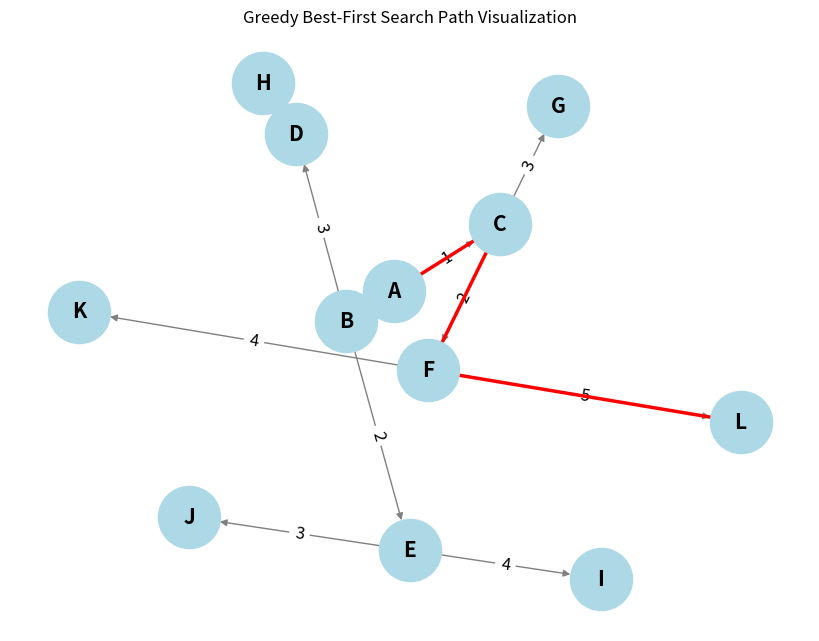

Source code (Python):
import heapq
import networkx as nx
import matplotlib.pyplot as plt

def greedy_best_first_search(graph, start, goal, heuristic):
    # Priority queue to store the frontier nodes, initialized with the start node
    priority_queue = [(heuristic[start], start)]
    # Dictionary to store the visited nodes
    visited = {start: None}
    exploration_order = []

    while priority_queue:
        # Pop the node with the lowest heuristic value from the priority queue
        _, current_node = heapq.heappop(priority_queue)
        exploration_order.append(current_node)

        # If we reached the goal, return the path
        if current_node == goal:
            return reconstruct_path(visited, start, goal), exploration_order

        # Explore the neighbors
        for neighbor, cost in graph[current_node]:
            if neighbor not in visited:
                visited[neighbor] = current_node
                heapq.heappush(priority_queue, (heuristic[neighbor], neighbor))

    # If the goal is not reachable, return None
    return None, exploration_order

def reconstruct_path(visited, start, goal):
    # Reconstruct the path from start to goal by following the visited nodes
    path = []
    current = goal
    while current is not None:
        path.append(current)
        current = visited[current]
    path.reverse()
    return path

def visualize_graph(graph, path=None):
    G = nx.DiGraph()

    # Adding nodes and edges to the graph
    for node, edges in graph.items():
        for neighbor, cost in edges:
            G.add_edge(node, neighbor, weight=cost)

    pos = nx.spring_layout(G)  # Positioning the nodes

    # Drawing the graph
    plt.figure(figsize=(8, 6))
    nx.draw(G, pos, with_labels=True, node_color='lightblue', node_size=2000, font_size=15, font_weight='bold', edge_color='gray')
    labels = nx.get_edge_attributes(G, 'weight')
    nx.draw_networkx_edge_labels(G, pos, edge_labels=labels, font_size=12)

    if path:
        # Highlight the path in red
        path_edges = list(zip(path, path[1:]))
        nx.draw_networkx_edges(G, pos, edgelist=path_edges, edge_color='red', width=2.5)

    plt.title("Greedy Best-First Search Path Visualization")
    plt.show()

# Example graph represented as an adjacency list
graph = {
    'A': [('B', 5), ('C', 1)],
    'B': [('D', 3), ('E', 2)],
    'C': [('F', 2), ('G', 3)],
    'D': [('H', 4)],
    'E': [('I', 4), ('J', 3)],
    'F': [('K', 4), ('L', 5)],
    'G': [],
    'H': [],
    'I': [],
    'J': [],
    'K': [],
    'L': []
}

# Heuristic values
heuristics = {
    'A': 7,
    'B': 3,
    'C': 6,
    'D': 2,
    'E': 5,
    'F': 4,
    'G': 2,
    'H': 0,
    'I': 0,
    'J': 0,
    'K': 0,
    'L': 0
}

# Example usage of the Greedy Best-First Search function
start_node = 'A'
goal_node = 'L'
result = greedy_best_first_search(graph, start_node, goal_node, heuristics)

if result[0] is not None:
    path = result[0]
    print(f"Path from {start_node} to {goal_node}: {' -> '.join(path)}")
    print(f"Nodes explored in order: {''.join(result[1])}")
    visualize_graph(graph, path)
else:
    print(f"No path found from {start_node} to {goal_node}")
    print(f"Nodes explored in order: {''.join(result[1])}")
